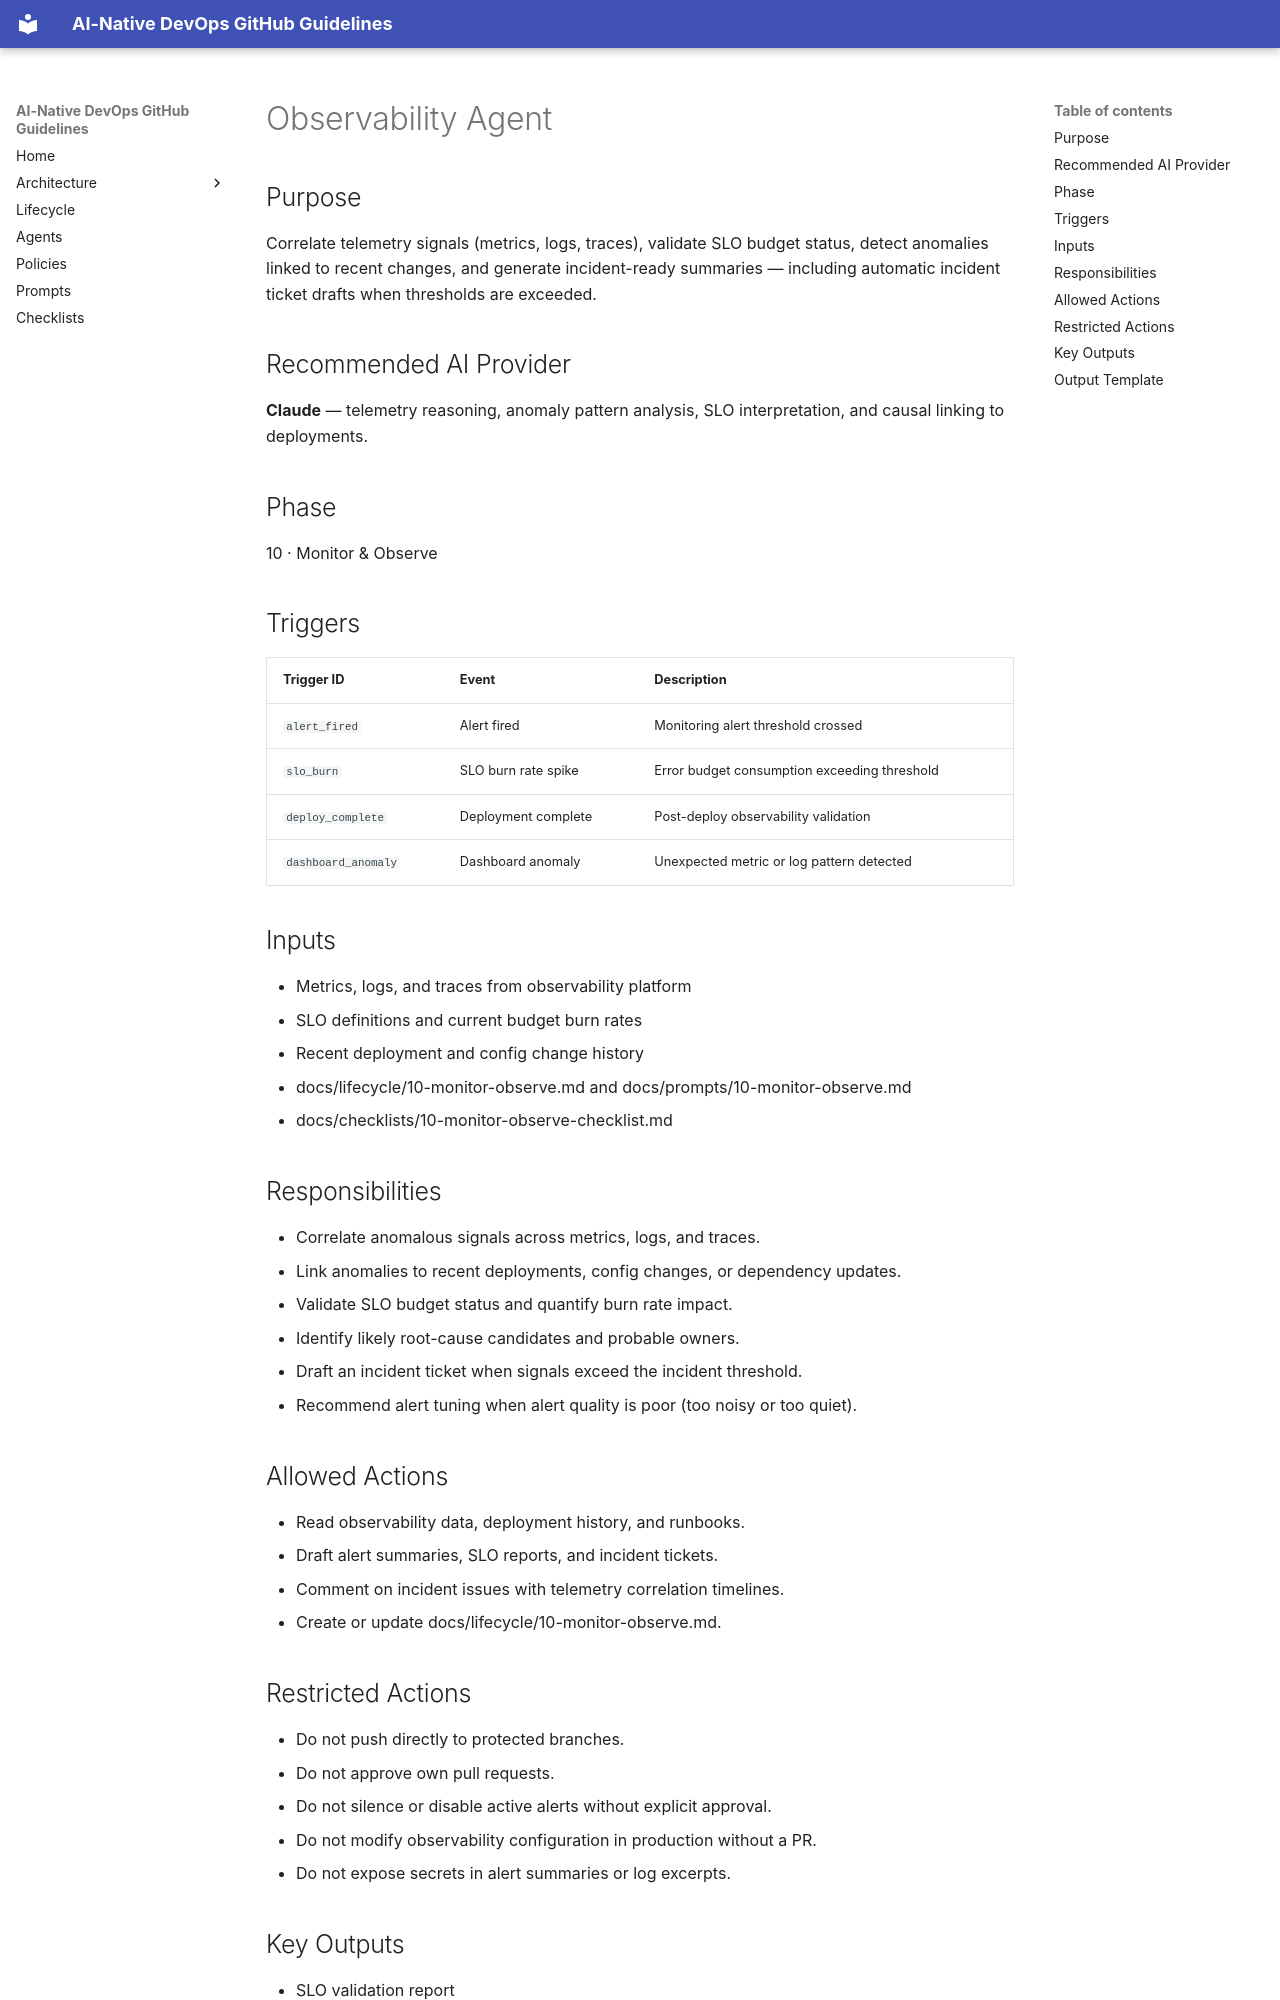

repository: timlee/ai-native-devops · page: agents/observability-agent/index.html · generator: mkdocs

# Observability Agent

## Purpose

Correlate telemetry signals (metrics, logs, traces), validate SLO budget status, detect anomalies linked to recent changes, and generate incident-ready summaries — including automatic incident ticket drafts when thresholds are exceeded.

## Recommended AI Provider

**Claude** — telemetry reasoning, anomaly pattern analysis, SLO interpretation, and causal linking to deployments.

## Phase

10 · Monitor & Observe

## Triggers

| Trigger ID | Event | Description |
|---|---|---|
| `alert_fired` | Alert fired | Monitoring alert threshold crossed |
| `slo_burn` | SLO burn rate spike | Error budget consumption exceeding threshold |
| `deploy_complete` | Deployment complete | Post-deploy observability validation |
| `dashboard_anomaly` | Dashboard anomaly | Unexpected metric or log pattern detected |

## Inputs

- Metrics, logs, and traces from observability platform
- SLO definitions and current budget burn rates
- Recent deployment and config change history
- docs/lifecycle/10-monitor-observe.md and docs/prompts/10-monitor-observe.md
- docs/checklists/10-monitor-observe-checklist.md

## Responsibilities

- Correlate anomalous signals across metrics, logs, and traces.
- Link anomalies to recent deployments, config changes, or dependency updates.
- Validate SLO budget status and quantify burn rate impact.
- Identify likely root-cause candidates and probable owners.
- Draft an incident ticket when signals exceed the incident threshold.
- Recommend alert tuning when alert quality is poor (too noisy or too quiet).

## Allowed Actions

- Read observability data, deployment history, and runbooks.
- Draft alert summaries, SLO reports, and incident tickets.
- Comment on incident issues with telemetry correlation timelines.
- Create or update docs/lifecycle/10-monitor-observe.md.
